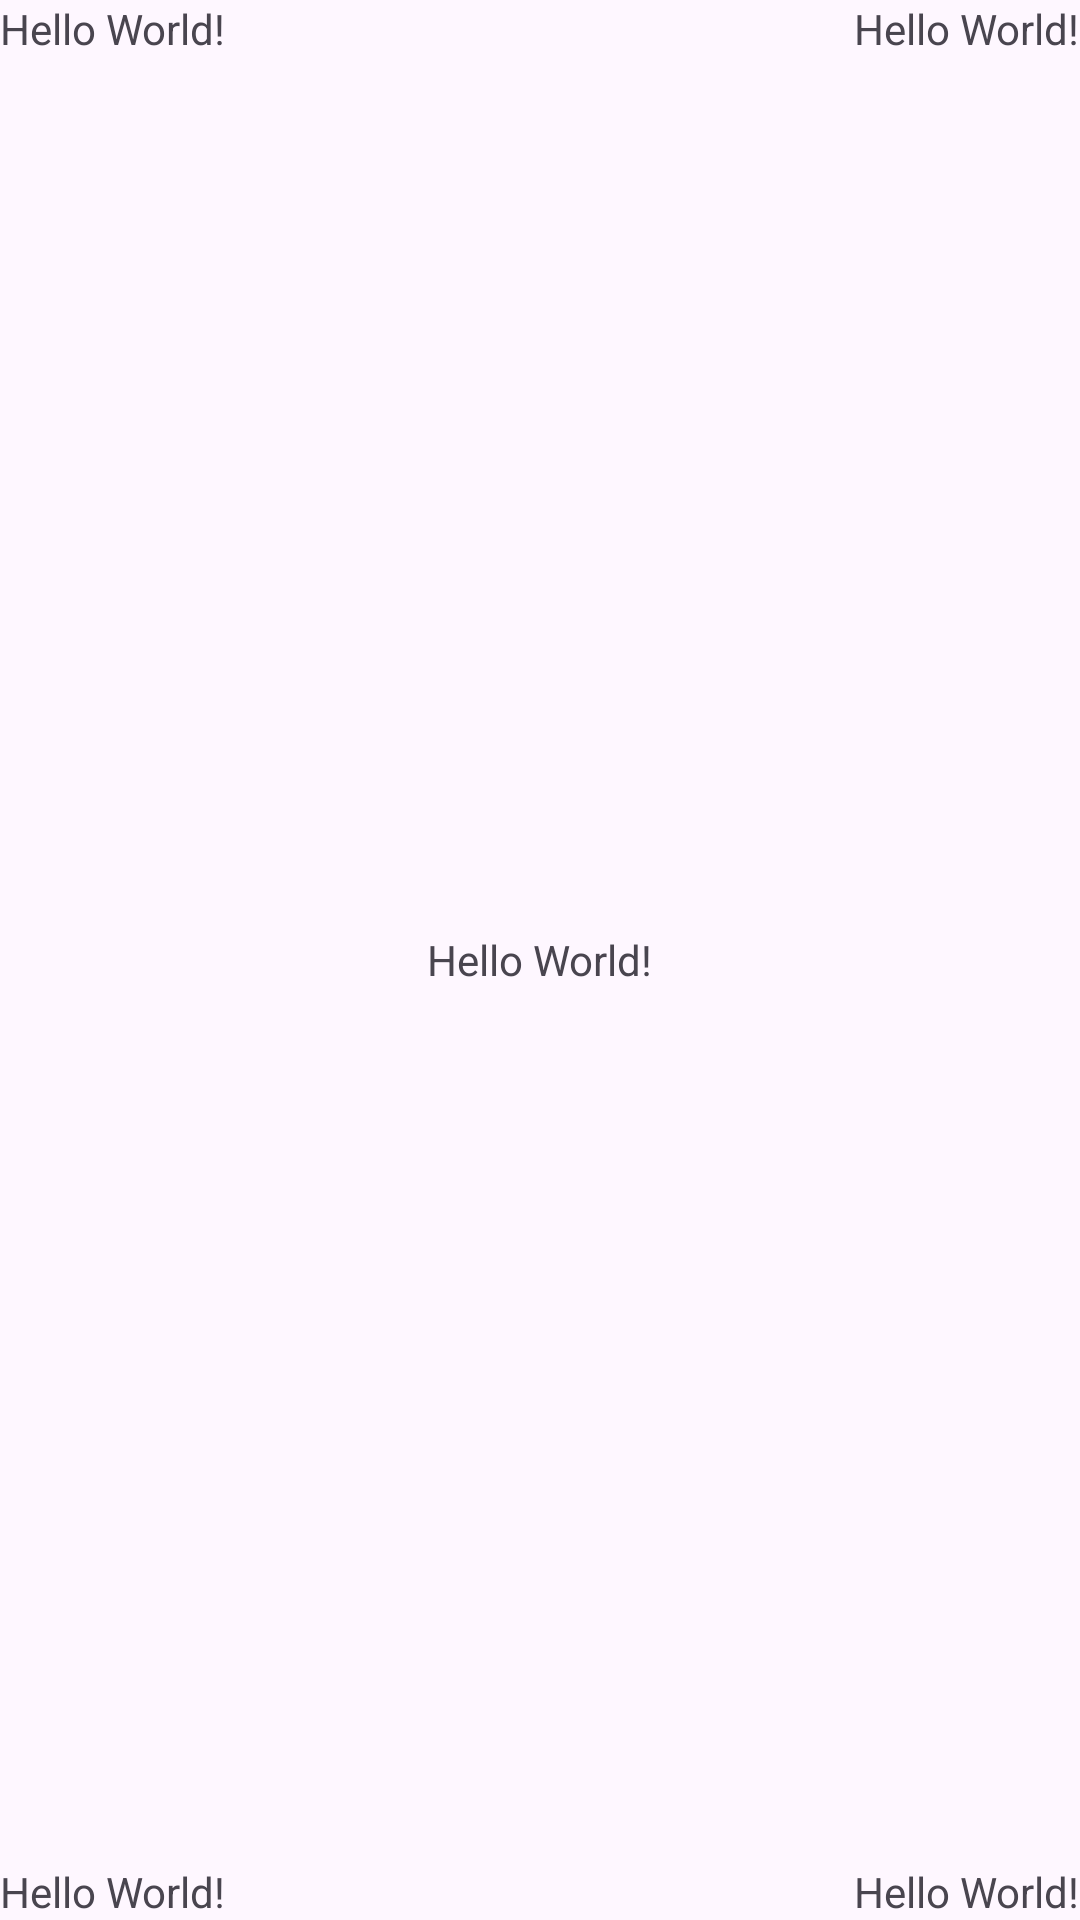

The Android layout XML behind this screen, and the referenced resources:
<!-- AndroidManifest.xml: application theme Theme.BelajarDasarXml -->
<!-- res/layout/activity_main.xml -->
<?xml version="1.0" encoding="utf-8"?>
<RelativeLayout
    xmlns:android="http://schemas.android.com/apk/res/android"
    xmlns:app="http://schemas.android.com/apk/res-auto"
    xmlns:tools="http://schemas.android.com/tools"
    android:id="@+id/main"
    android:layout_width="match_parent"
    android:layout_height="match_parent"
    tools:context=".MainActivity">

    <TextView
        android:layout_width="wrap_content"
        android:layout_height="wrap_content"
        android:text="Hello World!"
        android:layout_alignParentTop="true"
        android:layout_alignParentLeft="true"/>


    <TextView
        android:layout_width="wrap_content"
        android:layout_height="wrap_content"
        android:text="Hello World!"
        android:layout_alignParentTop="true"
        android:layout_alignParentRight="true"/>


    <TextView
        android:layout_width="wrap_content"
        android:layout_height="wrap_content"
        android:text="Hello World!"
        android:layout_alignParentBottom="true"
        android:layout_alignParentLeft="true"/>


    <TextView
        android:layout_width="wrap_content"
        android:layout_height="wrap_content"
        android:text="Hello World!"
        android:layout_alignParentBottom="true"
        android:layout_alignParentRight="true"/>



    <TextView
        android:layout_width="wrap_content"
        android:layout_height="wrap_content"
        android:text="Hello World!"
        android:layout_centerVertical="true"
        android:layout_centerHorizontal="true"/>

</RelativeLayout>
<!-- resources referenced by this layout -->
<resources>
  <style name="Theme.BelajarDasarXml" parent="Base.Theme.BelajarDasarXml" />
  <style name="Base.Theme.BelajarDasarXml" parent="Theme.Material3.DayNight.NoActionBar">
          
          
      </style>
</resources>
